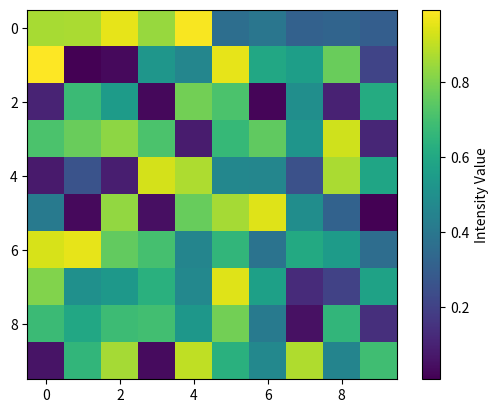

Here is the Python script that generated this plot:
# from src.components.data_ingestion import DataIngestion
# from src.components.data_preprocessing import DataPreprocessing
# from src.components.data_transformation import DataTransformation
# from src.utils.logger import logging


# def main():
#     logging.info("Pipeline execution started")

#     # Stage 1: ingestion
#     ingestion = DataIngestion()
#     raw_path = ingestion.data_ingestion()
#     logging.info(f"Raw data saved at: {raw_path}")

#     # Stage 2: preprocessing
#     preprocessing = DataPreprocessing()
#     train_path, test_path, val_path = preprocessing.data_preprocessing()
#     logging.info(f"Preprocessed train path: {train_path}")
#     logging.info(f"Preprocessed test path: {test_path}")
#     logging.info(f"Preprocessed val path: {val_path}")

#     # Stage 3: vectorization / transformation
#     transformation = DataTransformation()
#     transformed_train, transformed_test, transformed_val, vectorizer_path = transformation.transform_data()

#     logging.info("Pipeline execution completed successfully")
#     logging.info(f"Transformed train path: {transformed_train}")
#     logging.info(f"Transformed test path: {transformed_test}")
#     logging.info(f"Transformed val path: {transformed_val}")
#     logging.info(f"Vectorizer path: {vectorizer_path}")

#     print("Pipeline completed successfully")
#     print("Artifacts created:")
#     print(raw_path)
#     print(train_path)
#     print(test_path)
#     print(val_path)
#     print(transformed_train)
#     print(transformed_test)
#     print(transformed_val)
#     print(vectorizer_path)

# if __name__ == "__main__":
#     main()
import matplotlib.pyplot as plt
import numpy as np

# Create data and a plot
data = np.random.rand(10, 10)
img = plt.imshow(data, cmap='viridis')

# Add a colorbar with a label
plt.colorbar(label='Intensity Value')
plt.show()
